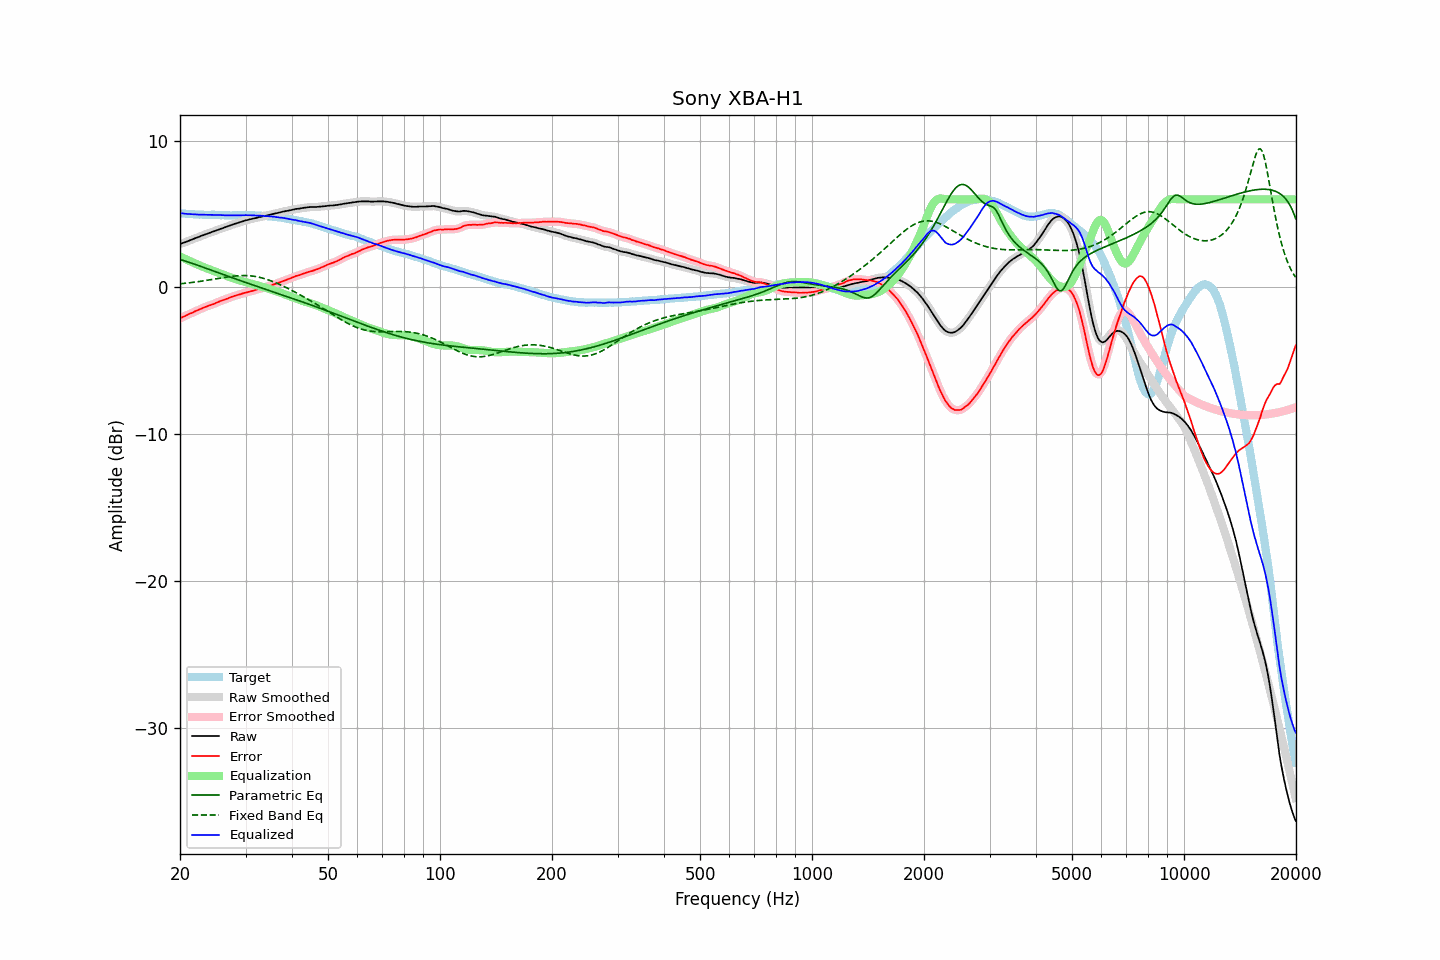

The table this chart was drawn from, first rows:
frequency, raw, error, smoothed, error_smoothed, equalization, parametric_eq, fixed_band_eq, equalized_raw, equalized_smoothed, target
20.00, 2.95, -2.11, 2.95, -2.10, 2.11, 1.90, 0.24, 5.06, 5.06, 5.06
20.20, 2.99, -2.05, 2.99, -2.05, 2.05, 1.87, 0.25, 5.04, 5.04, 5.04
20.40, 3.03, -2.00, 3.03, -2.00, 2.00, 1.84, 0.27, 5.03, 5.03, 5.03
20.61, 3.07, -1.96, 3.07, -1.95, 1.95, 1.80, 0.28, 5.02, 5.02, 5.03
20.81, 3.11, -1.90, 3.11, -1.90, 1.90, 1.77, 0.29, 5.01, 5.01, 5.01
21.02, 3.15, -1.85, 3.15, -1.85, 1.85, 1.73, 0.30, 5.00, 5.00, 5.00
21.23, 3.20, -1.79, 3.20, -1.80, 1.80, 1.70, 0.32, 5.00, 4.99, 4.99
21.44, 3.24, -1.76, 3.24, -1.75, 1.75, 1.66, 0.33, 4.99, 4.99, 5.00
21.66, 3.28, -1.71, 3.28, -1.70, 1.70, 1.62, 0.34, 4.98, 4.98, 4.99
21.87, 3.33, -1.64, 3.33, -1.65, 1.65, 1.58, 0.36, 4.98, 4.98, 4.98
22.09, 3.37, -1.59, 3.37, -1.60, 1.60, 1.55, 0.37, 4.97, 4.97, 4.97
22.31, 3.41, -1.55, 3.41, -1.55, 1.55, 1.51, 0.39, 4.96, 4.96, 4.96
22.54, 3.45, -1.51, 3.45, -1.51, 1.50, 1.47, 0.40, 4.95, 4.96, 4.95
22.76, 3.50, -1.46, 3.50, -1.46, 1.46, 1.43, 0.42, 4.96, 4.95, 4.96
22.99, 3.54, -1.41, 3.54, -1.41, 1.41, 1.39, 0.44, 4.95, 4.95, 4.95
23.22, 3.58, -1.36, 3.58, -1.37, 1.37, 1.35, 0.45, 4.95, 4.95, 4.94
23.45, 3.62, -1.32, 3.62, -1.32, 1.33, 1.31, 0.47, 4.95, 4.95, 4.94
23.69, 3.66, -1.28, 3.66, -1.28, 1.29, 1.27, 0.49, 4.94, 4.95, 4.94
23.92, 3.70, -1.24, 3.70, -1.24, 1.24, 1.23, 0.50, 4.94, 4.94, 4.94
24.16, 3.74, -1.20, 3.74, -1.20, 1.20, 1.19, 0.52, 4.94, 4.94, 4.94
24.40, 3.78, -1.17, 3.78, -1.17, 1.16, 1.15, 0.54, 4.94, 4.94, 4.95
24.65, 3.82, -1.13, 3.82, -1.12, 1.12, 1.11, 0.56, 4.94, 4.94, 4.95
24.89, 3.86, -1.08, 3.86, -1.08, 1.07, 1.07, 0.58, 4.93, 4.93, 4.94
25.14, 3.90, -1.03, 3.90, -1.03, 1.03, 1.03, 0.60, 4.93, 4.93, 4.93
25.39, 3.94, -0.99, 3.94, -0.98, 0.99, 0.99, 0.62, 4.93, 4.93, 4.93
25.65, 3.98, -0.94, 3.98, -0.94, 0.95, 0.95, 0.63, 4.93, 4.93, 4.92
25.91, 4.02, -0.90, 4.02, -0.90, 0.90, 0.91, 0.65, 4.92, 4.92, 4.91
26.16, 4.06, -0.86, 4.06, -0.86, 0.86, 0.87, 0.67, 4.92, 4.92, 4.92
26.43, 4.09, -0.82, 4.09, -0.82, 0.82, 0.83, 0.69, 4.91, 4.91, 4.91
26.69, 4.13, -0.78, 4.13, -0.78, 0.78, 0.79, 0.70, 4.91, 4.91, 4.91
26.96, 4.17, -0.74, 4.17, -0.74, 0.74, 0.76, 0.72, 4.90, 4.90, 4.91
27.23, 4.21, -0.69, 4.21, -0.69, 0.70, 0.72, 0.73, 4.91, 4.91, 4.90
27.50, 4.25, -0.65, 4.25, -0.65, 0.66, 0.68, 0.75, 4.91, 4.91, 4.90
27.77, 4.29, -0.62, 4.29, -0.61, 0.62, 0.64, 0.76, 4.91, 4.91, 4.91
28.05, 4.33, -0.58, 4.33, -0.58, 0.58, 0.60, 0.77, 4.91, 4.91, 4.91
28.33, 4.36, -0.54, 4.36, -0.55, 0.54, 0.56, 0.78, 4.91, 4.91, 4.91
28.62, 4.39, -0.51, 4.39, -0.51, 0.51, 0.52, 0.79, 4.90, 4.90, 4.90
28.90, 4.43, -0.48, 4.43, -0.48, 0.48, 0.48, 0.80, 4.91, 4.91, 4.91
29.19, 4.46, -0.45, 4.46, -0.45, 0.45, 0.44, 0.80, 4.91, 4.91, 4.91
29.48, 4.50, -0.41, 4.50, -0.41, 0.42, 0.41, 0.81, 4.92, 4.91, 4.91
29.78, 4.53, -0.38, 4.53, -0.38, 0.38, 0.37, 0.81, 4.91, 4.92, 4.91
30.08, 4.57, -0.36, 4.56, -0.35, 0.35, 0.33, 0.80, 4.92, 4.92, 4.93
30.38, 4.59, -0.33, 4.59, -0.32, 0.32, 0.29, 0.80, 4.91, 4.92, 4.91
30.68, 4.62, -0.29, 4.62, -0.29, 0.29, 0.25, 0.79, 4.91, 4.92, 4.91
30.99, 4.65, -0.26, 4.65, -0.26, 0.26, 0.22, 0.78, 4.91, 4.91, 4.91
31.30, 4.67, -0.24, 4.67, -0.24, 0.23, 0.18, 0.77, 4.90, 4.91, 4.91
31.61, 4.70, -0.21, 4.70, -0.21, 0.20, 0.14, 0.76, 4.90, 4.90, 4.91
31.93, 4.72, -0.18, 4.72, -0.18, 0.17, 0.10, 0.74, 4.89, 4.90, 4.90
32.24, 4.75, -0.14, 4.75, -0.14, 0.14, 0.07, 0.72, 4.89, 4.89, 4.89
32.57, 4.78, -0.10, 4.78, -0.11, 0.11, 0.03, 0.70, 4.89, 4.89, 4.88
32.89, 4.80, -0.08, 4.80, -0.08, 0.08, -0.01, 0.67, 4.88, 4.88, 4.88
33.22, 4.83, -0.05, 4.83, -0.05, 0.05, -0.05, 0.64, 4.88, 4.88, 4.88
33.55, 4.85, -0.02, 4.85, -0.02, 0.02, -0.08, 0.61, 4.87, 4.87, 4.87
33.89, 4.87, 0.01, 4.87, 0.01, -0.01, -0.12, 0.58, 4.85, 4.86, 4.86
34.23, 4.90, 0.05, 4.90, 0.05, -0.05, -0.16, 0.55, 4.85, 4.85, 4.85
34.57, 4.93, 0.08, 4.93, 0.08, -0.08, -0.19, 0.51, 4.85, 4.85, 4.85
34.92, 4.95, 0.12, 4.95, 0.12, -0.11, -0.23, 0.47, 4.83, 4.84, 4.83
35.27, 4.98, 0.14, 4.98, 0.15, -0.15, -0.27, 0.43, 4.83, 4.83, 4.84
35.62, 5.00, 0.19, 5.00, 0.19, -0.19, -0.31, 0.39, 4.81, 4.81, 4.81
35.97, 5.03, 0.23, 5.03, 0.23, -0.22, -0.34, 0.34, 4.81, 4.80, 4.80
... 635 more rows
